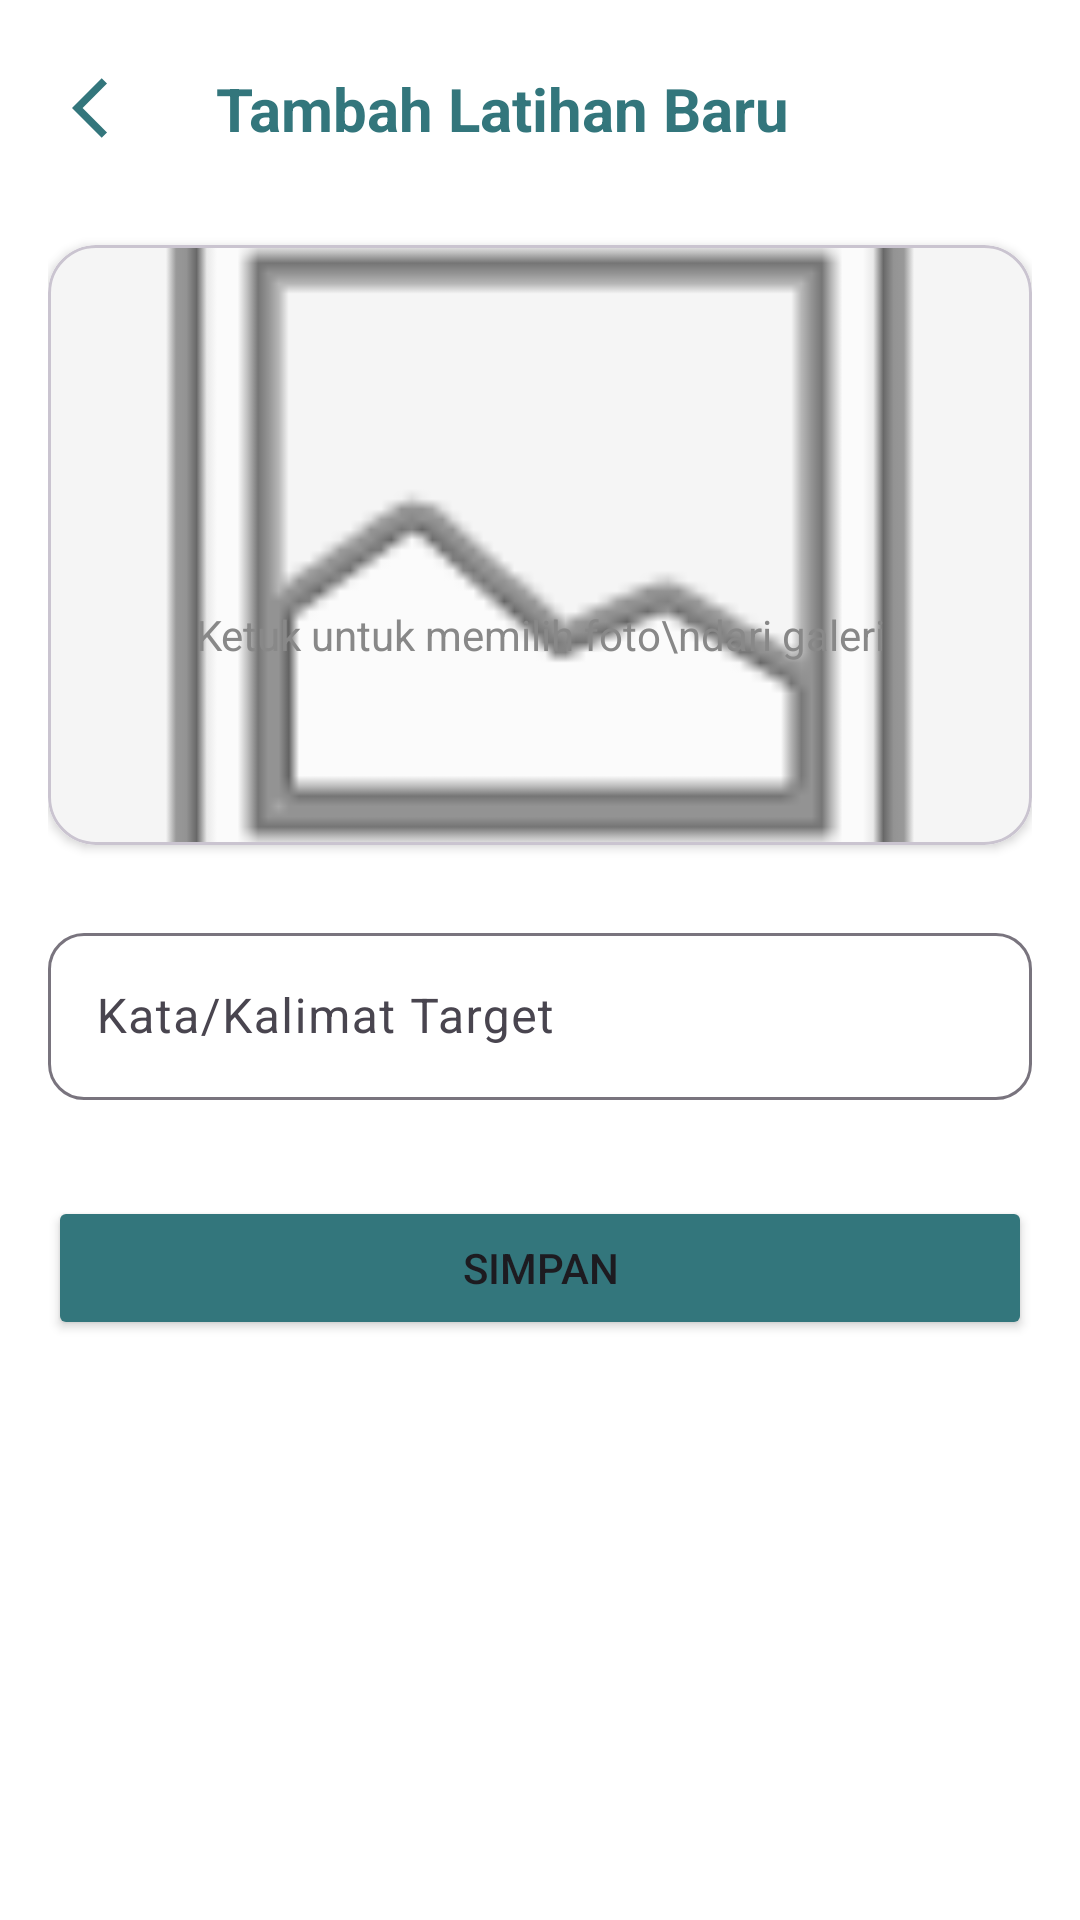

Android layout source for this screen:
<!-- AndroidManifest.xml: application theme Theme.Isyara -->
<!-- res/layout/fragment_speak_add.xml -->
<?xml version="1.0" encoding="utf-8"?>
<androidx.constraintlayout.widget.ConstraintLayout xmlns:android="http://schemas.android.com/apk/res/android"
    xmlns:app="http://schemas.android.com/apk/res-auto"
    xmlns:tools="http://schemas.android.com/tools"
    android:layout_width="match_parent"
    android:layout_height="match_parent"
    android:background="@color/white"
    android:padding="16dp"
    tools:context=".ui.speak.add.SpeakAddFragment">

    <ImageButton
        android:id="@+id/btnBack"
        android:layout_width="40dp"
        android:layout_height="40dp"
        android:src="@drawable/ic_back"
        android:background="?android:attr/selectableItemBackground"
        android:contentDescription="Back Button"
        app:layout_constraintStart_toStartOf="parent"
        app:layout_constraintTop_toTopOf="parent" />

    <TextView
        android:id="@+id/tvTitle"
        android:layout_width="wrap_content"
        android:layout_height="wrap_content"
        android:text="Tambah Latihan Baru"
        android:textColor="@color/primary"
        android:textSize="20sp"
        android:textStyle="bold"
        app:layout_constraintBottom_toBottomOf="@id/btnBack"
        app:layout_constraintStart_toEndOf="@id/btnBack"
        app:layout_constraintTop_toTopOf="@id/btnBack"
        android:layout_marginStart="16dp"/>

    <com.google.android.material.card.MaterialCardView
        android:id="@+id/cvImagePicker"
        android:layout_width="match_parent"
        android:layout_height="200dp"
        android:layout_marginTop="32dp"
        app:cardCornerRadius="16dp"
        app:cardElevation="2dp"
        app:layout_constraintTop_toBottomOf="@id/tvTitle"
        app:layout_constraintStart_toStartOf="parent"
        app:layout_constraintEnd_toEndOf="parent">

        <ImageView
            android:id="@+id/ivPreview"
            android:layout_width="match_parent"
            android:layout_height="match_parent"
            android:scaleType="centerCrop"
            android:background="#F5F5F5"
            android:src="@android:drawable/ic_menu_gallery" />

        <TextView
            android:id="@+id/tvUploadPrompt"
            android:layout_width="wrap_content"
            android:layout_height="wrap_content"
            android:layout_gravity="center"
            android:text="Ketuk untuk memilih foto\ndari galeri"
            android:textAlignment="center"
            android:textColor="#888888"
            android:layout_marginTop="30dp" />

    </com.google.android.material.card.MaterialCardView>

    <com.google.android.material.textfield.TextInputLayout
        android:id="@+id/tilTargetText"
        android:layout_width="match_parent"
        android:layout_height="wrap_content"
        android:layout_marginTop="24dp"
        android:hint="Kata/Kalimat Target"
        app:boxBackgroundMode="outline"
        app:boxCornerRadiusTopStart="12dp"
        app:boxCornerRadiusTopEnd="12dp"
        app:boxCornerRadiusBottomStart="12dp"
        app:boxCornerRadiusBottomEnd="12dp"
        app:layout_constraintTop_toBottomOf="@id/cvImagePicker">

        <com.google.android.material.textfield.TextInputEditText
            android:id="@+id/etTargetText"
            android:layout_width="match_parent"
            android:layout_height="wrap_content"
            android:inputType="text"
            android:maxLines="2" />
    </com.google.android.material.textfield.TextInputLayout>

    <Button
        android:id="@+id/btnSave"
        android:layout_width="match_parent"
        android:layout_height="wrap_content"
        android:layout_marginTop="32dp"
        android:text="Simpan"
        android:padding="12dp"
        android:backgroundTint="@color/primary"
        app:cornerRadius="12dp"
        app:layout_constraintTop_toBottomOf="@id/tilTargetText"
        app:layout_constraintStart_toStartOf="parent"
        app:layout_constraintEnd_toEndOf="parent" />

    <ProgressBar
        android:id="@+id/progressBar"
        android:layout_width="wrap_content"
        android:layout_height="wrap_content"
        android:visibility="gone"
        app:layout_constraintTop_toTopOf="parent"
        app:layout_constraintBottom_toBottomOf="parent"
        app:layout_constraintStart_toStartOf="parent"
        app:layout_constraintEnd_toEndOf="parent" />

</androidx.constraintlayout.widget.ConstraintLayout>
<!-- resources referenced by this layout -->
<resources>
  <color name="primary">#33767C</color>
  <color name="white">#FFFFFFFF</color>
  <!-- drawable ic_back (drawable) -->
  <vector xmlns:android="http://schemas.android.com/apk/res/android" android:autoMirrored="true" android:height="24dp" android:tint="#33767C" android:viewportHeight="24" android:viewportWidth="24" android:width="24dp">
        
      <path android:fillColor="@android:color/white" android:pathData="M11.67,3.87L9.9,2.1 0,12l9.9,9.9 1.77,-1.77L3.54,12z"/>
      
  </vector>
  <style name="Theme.Isyara" parent="Base.Theme.Isyara" />
  <style name="Base.Theme.Isyara" parent="Theme.Material3.DayNight.NoActionBar">
          
          
      </style>
</resources>
